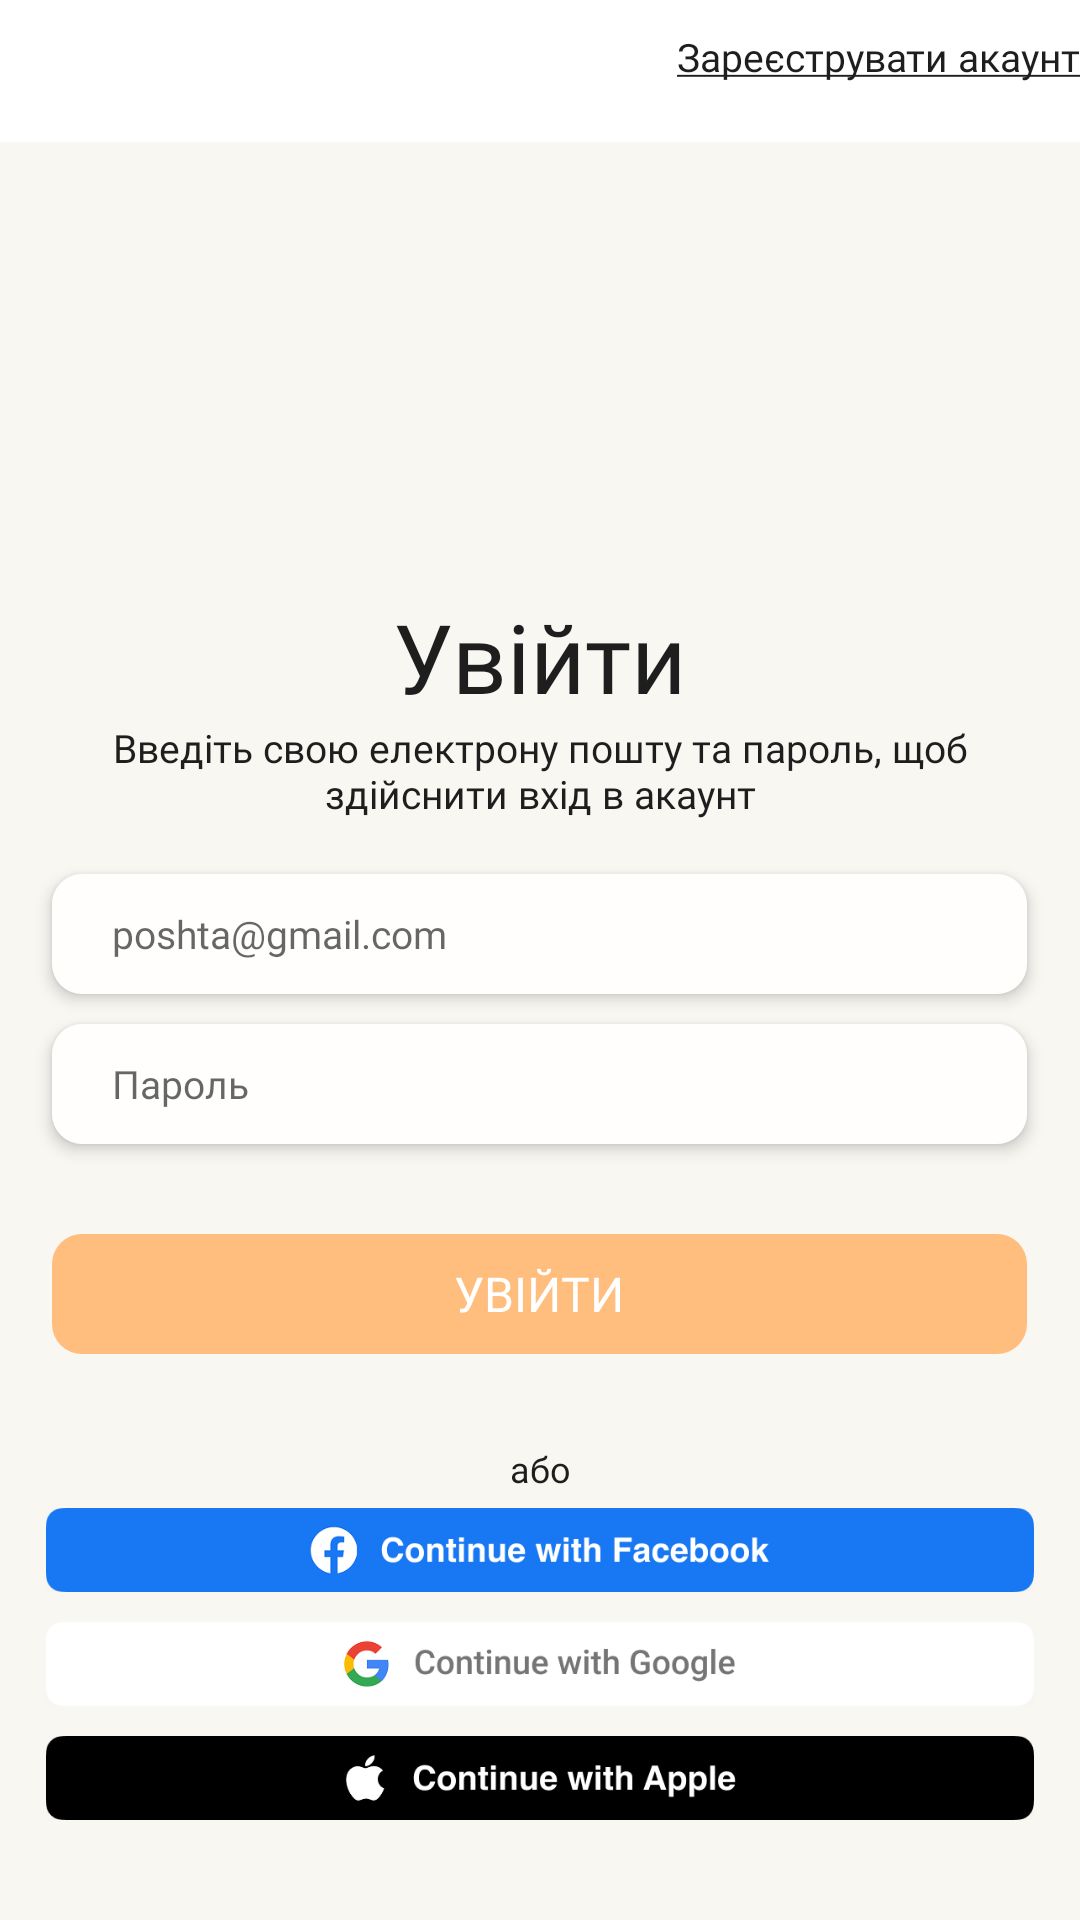

Layout XML and referenced resources for this Android screen:
<!-- AndroidManifest.xml: fallback theme Theme.MaterialComponents.DayNight.NoActionBar -->
<!-- res/layout/login.xml -->
<LinearLayout xmlns:android="http://schemas.android.com/apk/res/android"
    android:layout_width="match_parent"
    android:layout_height="match_parent"
    android:background="@color/background"
    android:orientation="vertical">

    <LinearLayout
        android:layout_width="match_parent"
        android:layout_height="0dp"
        android:layout_weight="0.08"
        android:background="@color/white"
        android:orientation="vertical"
        android:gravity="right">

        <Button
            android:id="@+id/RegistrationButton"
            android:layout_width="wrap_content"
            android:layout_height="wrap_content"
            android:layout_marginTop="10dp"
            android:text="@string/account_registration"
            android:textColor="#1E1E1E"
            android:gravity="end|right"
            android:background="@android:color/transparent"
            android:textAllCaps="false"
            android:textSize="13sp"
            android:fontFamily="@font/inter_light" />

    </LinearLayout>

    <LinearLayout
        android:layout_width="match_parent"
        android:layout_height="0dp"
        android:layout_weight="1"
        android:background="@color/background"
        android:orientation="vertical"
        android:gravity="top|center">

        <TextView
            android:layout_width="wrap_content"
            android:layout_height="wrap_content"
            android:layout_marginTop="150dp"
            android:text="Увійти"
            android:textSize="32dp"
            android:textColor="#1E1E1E"
            android:fontFamily="@font/inter_semibold" />

        <TextView
            android:layout_width="320dp"
            android:layout_height="wrap_content"
            android:layout_marginTop="0dp"
            android:gravity="center"
            android:text="Введіть свою електрону пошту та пароль, щоб здійснити вхід в акаунт"
            android:textSize="13dp"
            android:textColor="#1E1E1E"
            android:fontFamily="@font/inter_light" />

        <EditText
            android:id="@+id/EmailEditText"
            android:inputType="text"
            android:hint="poshta@gmail.com"
            android:textColor="#848383"
            android:layout_marginTop="18dp"
            android:textSize="13sp"
            android:layout_marginBottom="10dp"
            android:layout_width="325dp"
            android:layout_height="40dp"
            android:background="@drawable/rounded_background_edittext"
            android:paddingHorizontal="20dp"
            android:elevation="3dp"
            android:fontFamily="@font/inter_light"
            android:gravity="start|center_vertical"
            android:textCursorDrawable="@null"/>

        <EditText
            android:id="@+id/PasswordEditText"
            android:inputType="text"
            android:hint="Пароль"
            android:textColor="#848383"
            android:layout_marginTop="0dp"
            android:textSize="13sp"
            android:layout_marginBottom="10dp"
            android:layout_width="325dp"
            android:layout_height="40dp"
            android:background="@drawable/rounded_background_edittext"
            android:paddingHorizontal="20dp"
            android:elevation="3dp"
            android:fontFamily="@font/inter_light"
            android:gravity="start|center_vertical"
            android:textCursorDrawable="@null"/>

        <androidx.appcompat.widget.AppCompatButton
            android:id="@+id/LoginButton"
            android:layout_width="325dp"
            android:layout_height="40dp"
            android:layout_marginTop="20dp"
            android:text="УВІЙТИ"
            android:gravity="center"
            android:background="@drawable/rounded_background_button"
            android:textColor="@color/white"
            android:textSize="16sp"
            android:stateListAnimator="@null"
            android:fontFamily="@font/inter_semibold" />

        <TextView
            android:layout_width="320dp"
            android:layout_height="wrap_content"
            android:layout_marginTop="30dp"
            android:gravity="center"
            android:text="або"
            android:textSize="12dp"
            android:textColor="#1E1E1E"
            android:fontFamily="@font/inter_light" />

        <ImageButton
            android:id="@+id/FacebookButton"
            android:layout_width="wrap_content"
            android:layout_height="28dp"
            android:layout_marginTop="5dp"
            android:scaleType="centerInside"
            android:layout_gravity="top"
            android:src="@drawable/facebook_button"
            android:background="@null" />

        <ImageButton
            android:id="@+id/GoogleButton"
            android:layout_width="wrap_content"
            android:layout_height="28dp"
            android:layout_marginTop="10dp"
            android:scaleType="centerInside"
            android:layout_gravity="top"
            android:src="@drawable/google_button"
            android:background="@null" />

        <ImageButton
            android:id="@+id/AppleButton"
            android:layout_width="wrap_content"
            android:layout_height="28dp"
            android:layout_marginTop="10dp"
            android:scaleType="centerInside"
            android:layout_gravity="top"
            android:src="@drawable/apple_button"
            android:background="@null" />

    </LinearLayout>
</LinearLayout>
<!-- resources referenced by this layout -->
<resources>
  <color name="background">#F9F7F2</color>
  <color name="white">#FFFFFFFF</color>
  <!-- drawable apple_button: png bitmap (drawable, 477421 bytes) -->
  <!-- drawable facebook_button: png bitmap (drawable, 477547 bytes) -->
  <!-- drawable google_button: png bitmap (drawable, 477188 bytes) -->
  <!-- drawable rounded_background_button (drawable) -->
  <?xml version="1.0" encoding="utf-8"?>
  <shape xmlns:android="http://schemas.android.com/apk/res/android">
      <solid android:color="#FFBE7D"/>
      <corners android:radius="10dp"/>
  </shape>
  <!-- drawable rounded_background_edittext (drawable) -->
  <?xml version="1.0" encoding="utf-8"?>
  <shape xmlns:android="http://schemas.android.com/apk/res/android">
      <solid android:color="#FFFEFC"/>
      <corners android:radius="10dp"/>
  </shape>
  <string name="account_registration"><u>Зареєструвати акаунт</u></string>
</resources>
